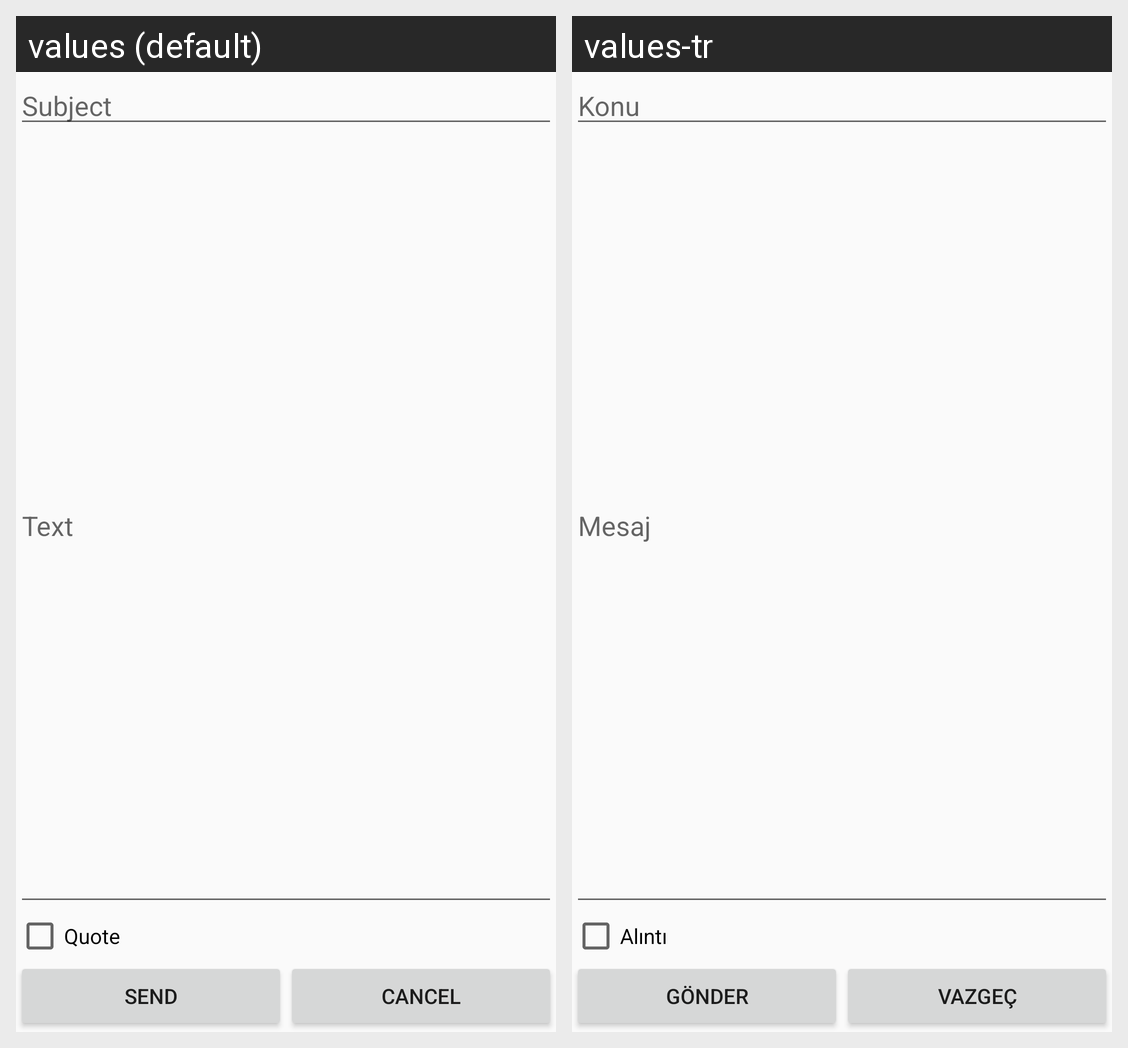

Translations of the strings shown on this Android screen, per locale in the grid:
Android screen res/layout/reply_dialog.xml rendered under 2 locales, left to right: values (default), values-tr. Device: Nexus 5 (rendered at 1080×1920; each locale shown at half size, 540×960, under a caption strip naming it); theme AppThemeBase.
Strings drawn on this screen, with the default value and each locale's value (text and hints the layout hard-codes, and strings that could not be matched under every locale, appear in the picture but are not listed):

subject
  values: Subject
  values-tr: Konu

body
  values: Text
  values-tr: Mesaj

quote
  values: Quote
  values-tr: Alıntı

send
  values: Send
  values-tr: Gönder

cancel
  values: cancel
  values-tr: Vazgeç
